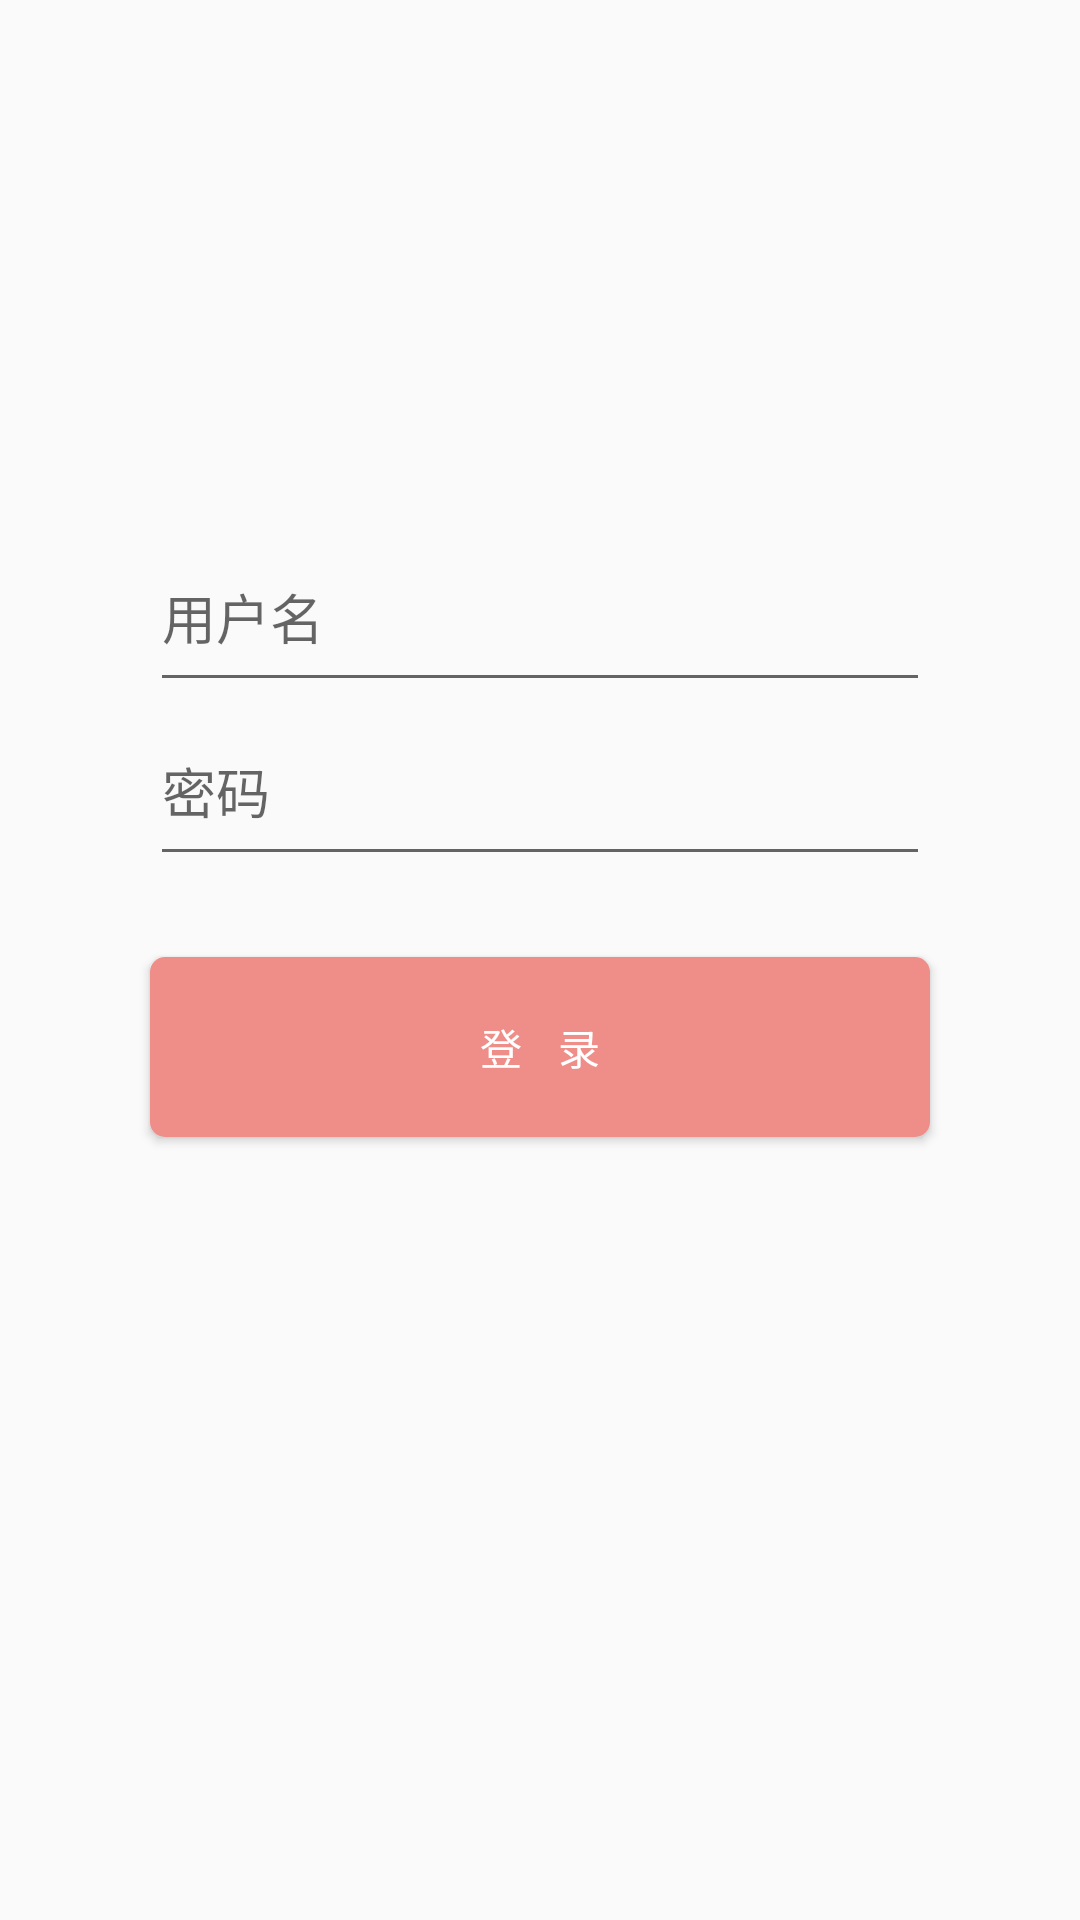

Produce the Android XML layout that renders to this screen, including the resource entries it uses.
<!-- AndroidManifest.xml: application theme AppTheme -->
<!-- res/layout/activity_login.xml -->
<?xml version="1.0" encoding="utf-8"?>
<android.support.constraint.ConstraintLayout xmlns:android="http://schemas.android.com/apk/res/android"
    xmlns:app="http://schemas.android.com/apk/res-auto"
    xmlns:tools="http://schemas.android.com/tools"
    android:layout_width="match_parent"
    android:layout_height="match_parent"
    tools:context="com.lnyswz.wuliu.view.LoginActivity">

    <EditText
        android:id="@+id/et_name"
        android:layout_width="0dp"
        android:layout_height="60dp"
        android:inputType="textPersonName"
        android:hint="@string/text_name"
        android:layout_marginStart="50dp"
        android:layout_marginEnd="50dp"
        app:layout_constraintTop_toTopOf="parent"
        app:layout_constraintBottom_toBottomOf="parent"
        app:layout_constraintVertical_bias="0.3"
        app:layout_constraintStart_toStartOf="parent"
        app:layout_constraintEnd_toEndOf="parent"
         />

    <EditText
        android:id="@+id/et_password"
        android:layout_width="0dp"
        android:layout_height="60dp"
        android:inputType="textPassword"
        android:hint="@string/text_password"
        android:layout_marginStart="50dp"
        android:layout_marginEnd="50dp"
        app:layout_constraintTop_toTopOf="parent"
        app:layout_constraintBottom_toBottomOf="parent"
        app:layout_constraintVertical_bias="0.4"
        app:layout_constraintStart_toStartOf="parent"
        app:layout_constraintEnd_toEndOf="parent"
         />

    <Button
        android:id="@+id/btn_login"
        android:layout_width="0dp"
        android:layout_height="60dp"
        android:background="@drawable/button_shape_normal"
        android:text="@string/text_login"
        android:textColor="@color/colorWhiteText"
        app:layout_constraintBottom_toBottomOf="parent"
        app:layout_constraintEnd_toEndOf="parent"
        app:layout_constraintStart_toStartOf="parent"
        app:layout_constraintTop_toTopOf="parent"
        app:layout_constraintVertical_bias="0.55"
        android:layout_marginStart="50dp"
        android:layout_marginEnd="50dp" />
</android.support.constraint.ConstraintLayout>
<!-- resources referenced by this layout -->
<resources>
  <color name="colorWhiteText">#FFFFFF</color>
  <!-- drawable button_shape_normal (drawable-v24) -->
  <shape xmlns:android="http://schemas.android.com/apk/res/android"
      android:shape="rectangle" >
      
      <corners android:radius="5dp" />
      <solid android:color="@color/colorBtn" />
  </shape>
  <string name="text_login">登    录</string>
  <string name="text_name">用户名</string>
  <string name="text_password">密码</string>
  <style name="AppTheme" parent="Theme.AppCompat.Light.DarkActionBar">
          
          <item name="android:fitsSystemWindows">true</item>
          <item name="colorPrimary">@color/colorPrimary</item>
          <item name="colorPrimaryDark">@color/colorPrimary</item>
          <item name="colorAccent">@color/colorAccent</item>
          <item name="android:windowActionBar">false</item>
          <item name="android:windowNoTitle">true</item>
      </style>
  <color name="colorBtn">#EF8D89</color>
  <color name="colorPrimary">#3F51B5</color>
  <color name="colorAccent">#FF4081</color>
</resources>
